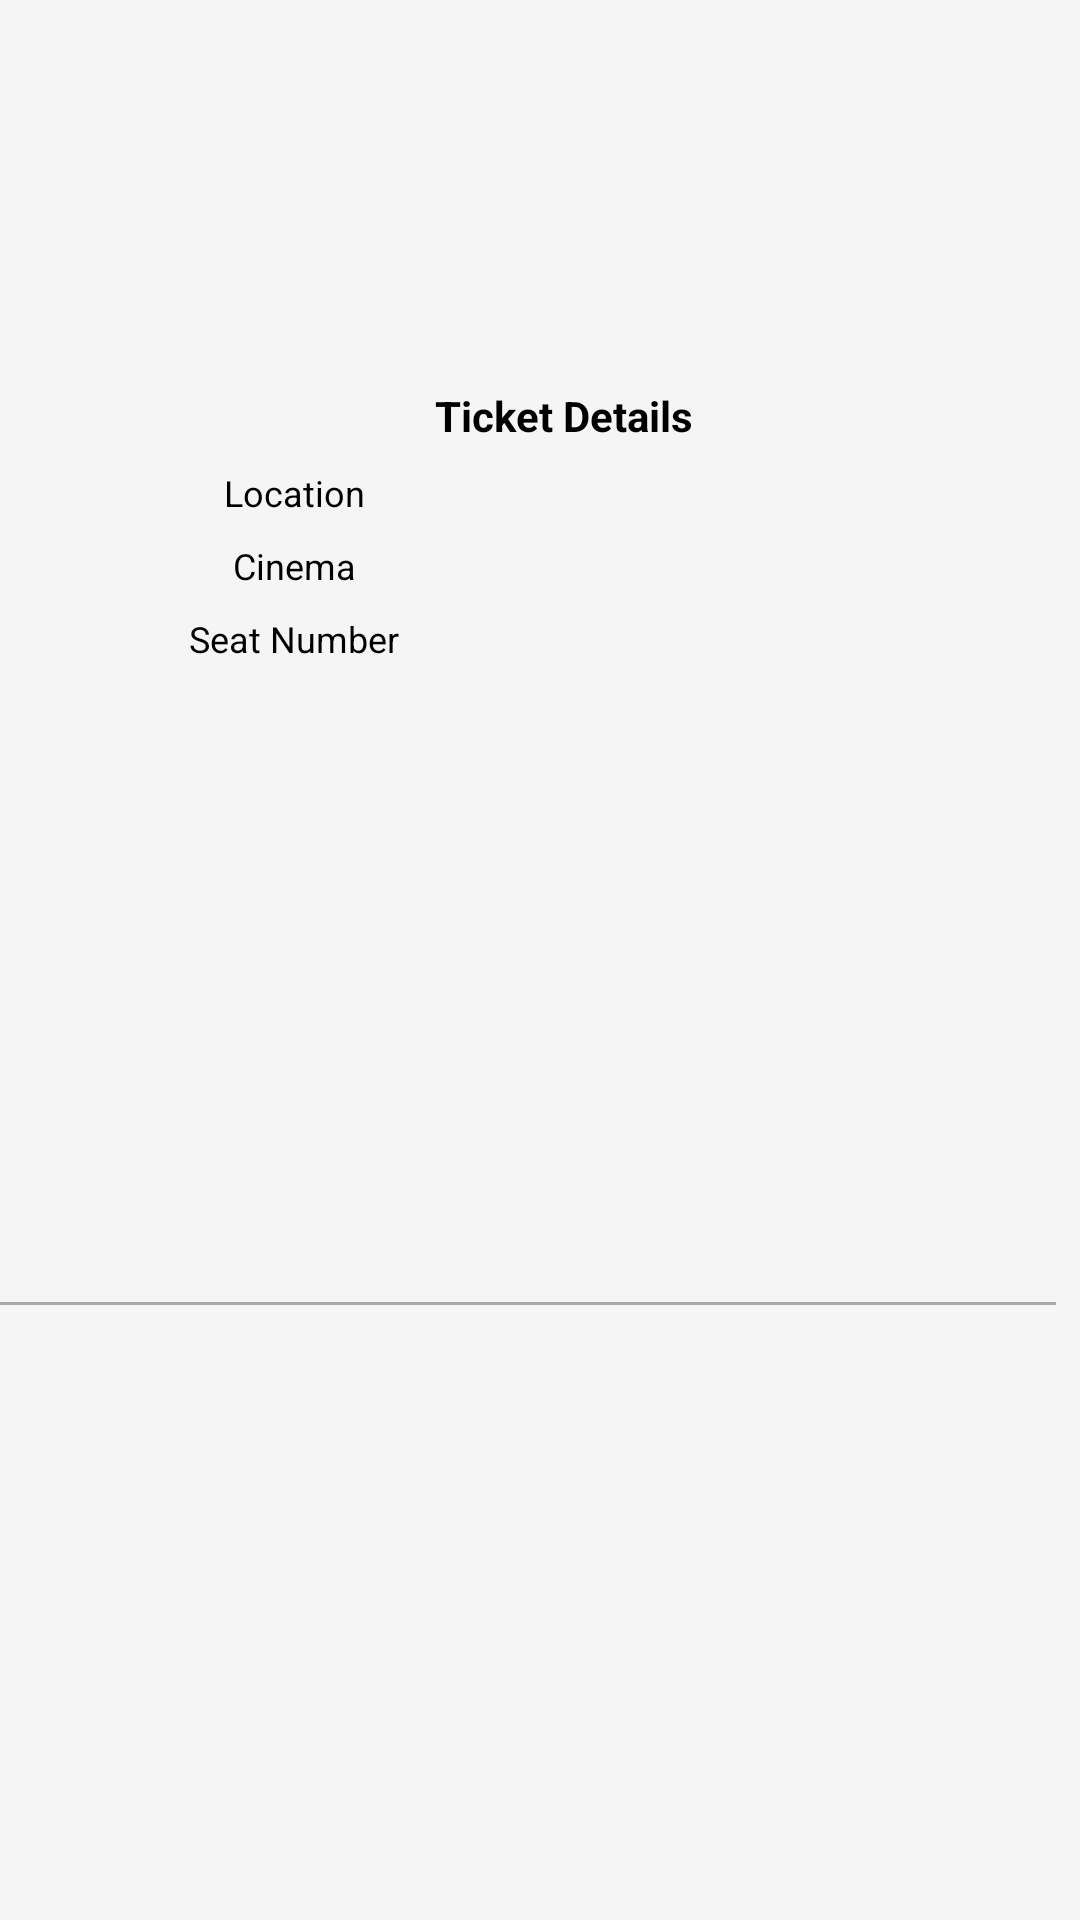

Here is an Android app screen rendered from its layout file. Give the layout XML and the strings, colors and styles it references.
<!-- AndroidManifest.xml: application theme Theme.TheMoviesApp -->
<!-- res/layout/booked_ticket_history_item.xml -->
<?xml version="1.0" encoding="utf-8"?>
<androidx.constraintlayout.widget.ConstraintLayout xmlns:android="http://schemas.android.com/apk/res/android"
    android:layout_width="match_parent"
    android:layout_height="wrap_content"
    android:background="@color/light_grey_1"
    xmlns:tools="http://schemas.android.com/tools"
    xmlns:app="http://schemas.android.com/apk/res-auto">

    <ImageView
        android:id="@+id/moviePosterIV"
        android:layout_width="70dp"
        android:layout_height="0dp"
        android:layout_marginStart="16dp"
        android:layout_marginTop="16dp"
        android:scaleType="fitCenter"
        android:src="@drawable/jaws_poster"
        app:layout_constraintDimensionRatio="W,1.5:1"
        app:layout_constraintStart_toStartOf="parent"
        app:layout_constraintTop_toTopOf="parent" />

    <TextView
        android:id="@+id/movieNameTxt"
        android:layout_width="0dp"
        android:layout_height="wrap_content"
        android:layout_marginStart="16dp"
        android:layout_marginTop="16dp"
        android:layout_marginBottom="10dp"
        android:ellipsize="end"
        android:maxLines="2"
        android:textColor="@color/black"
        android:textSize="14sp"
        app:layout_constraintBottom_toTopOf="@id/movieReleaseDateTxt"
        app:layout_constraintEnd_toEndOf="parent"
        app:layout_constraintStart_toEndOf="@id/moviePosterIV"
        app:layout_constraintTop_toTopOf="@id/moviePosterIV"
        app:layout_constraintVertical_chainStyle="packed"
        tools:text="Jaws" />



    <TextView
        android:id="@+id/movieReleaseDateTxt"
        android:layout_width="wrap_content"
        android:layout_height="wrap_content"
        android:textColor="@android:color/darker_gray"
        android:textSize="12sp"
        android:layout_marginStart="16dp"
        app:layout_constraintBottom_toTopOf="@id/adultsOnlyTxt"
        app:layout_constraintStart_toEndOf="@id/moviePosterIV"
        app:layout_constraintTop_toBottomOf="@id/movieNameTxt"
        tools:text="21 Aug 2021" />

    <TextView
        android:id="@+id/adultsOnlyTxt"
        android:layout_width="wrap_content"
        android:layout_height="wrap_content"
        android:layout_marginStart="16dp"
        android:layout_marginTop="10dp"
        android:layout_marginBottom="16dp"
        android:textColor="@android:color/darker_gray"
        android:textSize="12sp"
        app:layout_constraintBottom_toBottomOf="@id/moviePosterIV"
        app:layout_constraintStart_toEndOf="@id/moviePosterIV"
        app:layout_constraintTop_toBottomOf="@id/movieReleaseDateTxt"
        tools:text="Adult" />

    <androidx.constraintlayout.widget.Guideline
        android:id="@+id/guideline"
        android:layout_width="wrap_content"
        android:layout_height="wrap_content"
        android:orientation="vertical"
        app:layout_constraintGuide_percent="0.5" />

    <TextView
        android:id="@+id/ticketDetailsTxt"
        android:layout_width="wrap_content"
        android:layout_height="wrap_content"
        android:layout_marginTop="8dp"
        android:ellipsize="end"
        android:text="Ticket Details"
        android:textColor="@color/black"
        android:textSize="14sp"
        android:textStyle="bold"
        app:layout_constraintEnd_toEndOf="parent"
        app:layout_constraintStart_toStartOf="@id/moviePosterIV"
        app:layout_constraintTop_toBottomOf="@id/moviePosterIV" />

    <TextView
        android:id="@+id/locationTxt"
        android:layout_width="0dp"
        android:layout_height="wrap_content"
        android:layout_marginTop="8dp"
        android:ellipsize="end"
        android:text="Location"
        android:textColor="@color/black"
        android:textSize="12sp"
        android:gravity="center_horizontal"
        app:layout_constraintEnd_toStartOf="@+id/guideline"
        app:layout_constraintStart_toStartOf="@id/moviePosterIV"
        app:layout_constraintTop_toBottomOf="@id/ticketDetailsTxt" />


    <TextView
        android:id="@+id/locationValue"
        android:layout_width="0dp"
        android:layout_height="wrap_content"
        android:layout_marginStart="8dp"
        android:ellipsize="end"
        android:textColor="@color/black"
        android:textSize="12sp"
        android:gravity="center_horizontal"
        app:layout_constraintBottom_toBottomOf="@id/locationTxt"
        app:layout_constraintEnd_toEndOf="parent"
        app:layout_constraintStart_toEndOf="@id/guideline"
        app:layout_constraintTop_toTopOf="@id/locationTxt"
        tools:text="Panjim" />

    <TextView
        android:id="@+id/cinemaTxt"
        android:layout_width="0dp"
        android:layout_height="wrap_content"
        android:layout_marginTop="8dp"
        android:ellipsize="end"
        android:text="Cinema"
        android:textColor="@color/black"
        android:textSize="12sp"
        android:gravity="center_horizontal"
        app:layout_constraintEnd_toStartOf="@+id/guideline"
        app:layout_constraintStart_toStartOf="@id/moviePosterIV"
        app:layout_constraintTop_toBottomOf="@id/locationTxt" />

    <TextView
        android:id="@+id/cinemaValue"
        android:layout_width="0dp"
        android:layout_height="wrap_content"
        android:layout_marginStart="8dp"
        android:ellipsize="end"
        android:textColor="@color/black"
        android:textSize="12sp"
        android:gravity="center_horizontal"
        app:layout_constraintBottom_toBottomOf="@id/cinemaTxt"
        app:layout_constraintEnd_toEndOf="parent"
        app:layout_constraintStart_toEndOf="@id/guideline"
        app:layout_constraintTop_toTopOf="@id/cinemaTxt"
        tools:text="Inox" />

    <TextView
        android:id="@+id/seatTxt"
        android:layout_width="0dp"
        android:layout_height="wrap_content"
        android:layout_marginTop="8dp"
        android:ellipsize="end"
        android:text="Seat Number"
        android:textColor="@color/black"
        android:textSize="12sp"
        android:gravity="center_horizontal"
        app:layout_constraintEnd_toStartOf="@+id/guideline"
        app:layout_constraintStart_toStartOf="@id/moviePosterIV"
        app:layout_constraintTop_toBottomOf="@id/cinemaTxt" />

    <TextView
        android:id="@+id/seatValue"
        android:layout_width="0dp"
        android:layout_height="wrap_content"
        android:layout_marginStart="8dp"
        android:ellipsize="end"
        android:textColor="@color/black"
        android:textSize="12sp"
        android:gravity="center_horizontal"
        app:layout_constraintBottom_toBottomOf="@id/seatTxt"
        app:layout_constraintEnd_toEndOf="parent"
        app:layout_constraintStart_toEndOf="@id/guideline"
        app:layout_constraintTop_toTopOf="@id/seatTxt"
        tools:text="1A" />




    <View
        android:id="@+id/divider"
        android:layout_width="0dp"
        android:layout_height="1dp"
        android:layout_marginEnd="8dp"
        android:layout_marginTop="8dp"
        android:background="@android:color/darker_gray"
        app:layout_constraintStart_toStartOf="parent"
        app:layout_constraintTop_toBottomOf="@id/seatValue"
        app:layout_constraintEnd_toEndOf="parent"
        app:layout_constraintBottom_toBottomOf="parent"/>


</androidx.constraintlayout.widget.ConstraintLayout>
<!-- resources referenced by this layout -->
<resources>
  <color name="black">#FF000000</color>
  <color name="light_grey_1">#f5f5f5</color>
  <style name="Theme.TheMoviesApp" parent="Theme.MaterialComponents.DayNight.DarkActionBar">
          
          <item name="colorPrimary">@color/purple_500</item>
          <item name="colorPrimaryVariant">@color/purple_700</item>
          <item name="colorOnPrimary">@color/white</item>
          
          <item name="colorSecondary">@color/teal_200</item>
          <item name="colorSecondaryVariant">@color/teal_700</item>
          <item name="colorOnSecondary">@color/black</item>
          
          <item name="android:statusBarColor" tools:targetApi="l">?attr/colorPrimaryVariant</item>
          
      </style>
  <color name="purple_500">#FF6200EE</color>
  <color name="purple_700">#FF3700B3</color>
  <color name="white">#FFFFFFFF</color>
  <color name="teal_200">#FF03DAC5</color>
  <color name="teal_700">#FF018786</color>
</resources>
